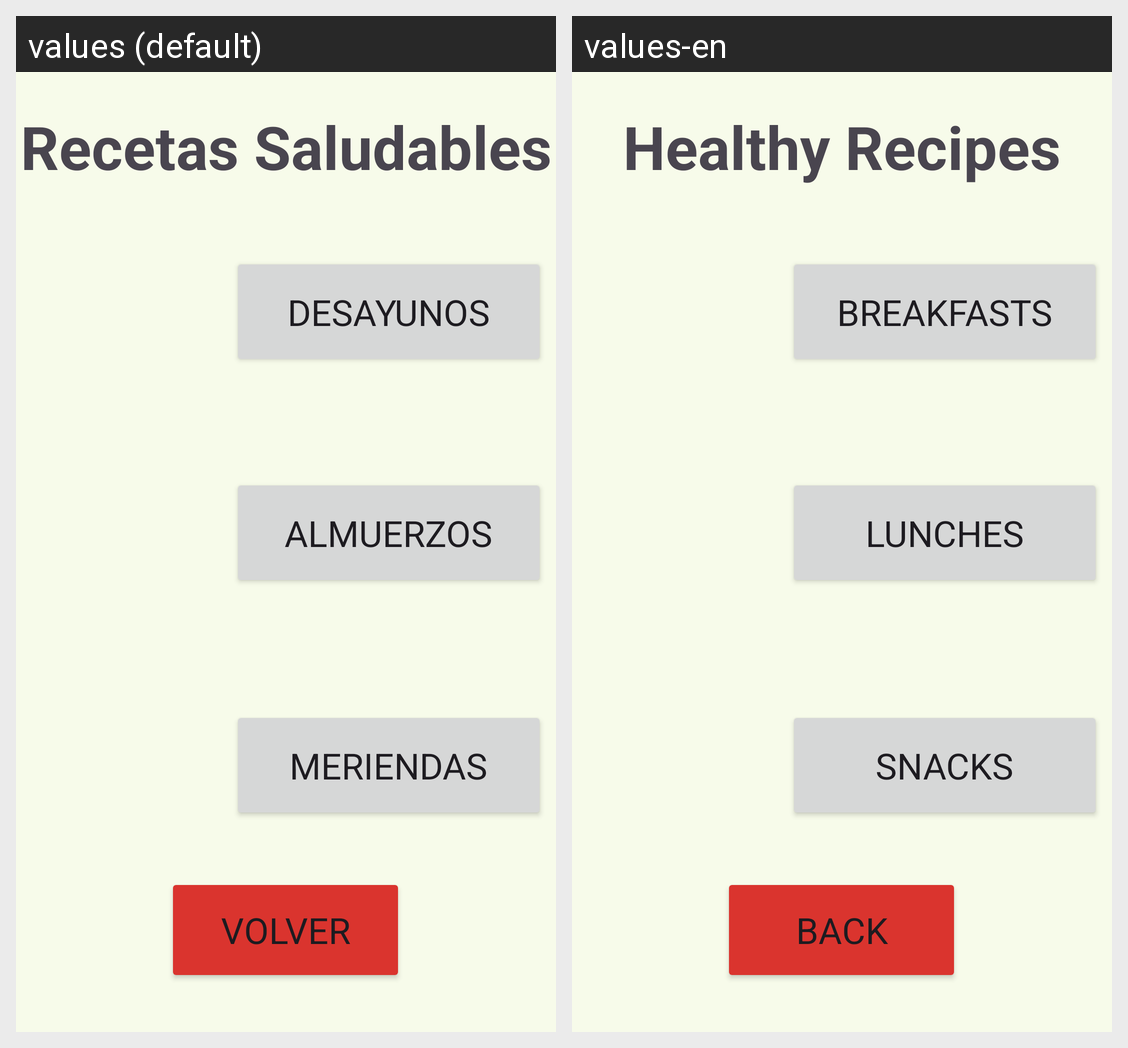

For this localized Android screen grid, give each drawn string resource with its value in every locale shown.
Android screen res/layout/activity_categorias.xml rendered under 2 locales, left to right: values (default), values-en. Device: Nexus 5 (rendered at 1080×1920; each locale shown at half size, 540×960, under a caption strip naming it); theme Theme.FoodGame.
Strings drawn on this screen, with the default value and each locale's value (text and hints the layout hard-codes, and strings that could not be matched under every locale, appear in the picture but are not listed):

tvRecetas
  values: Recetas Saludables
  values-en: Healthy Recipes

btDesayunos
  values: Desayunos
  values-en: Breakfasts

btAlmuerzos
  values: Almuerzos
  values-en: Lunches

btMeriendas
  values: Meriendas
  values-en: Snacks

btVolver
  values: Volver
  values-en: Back
